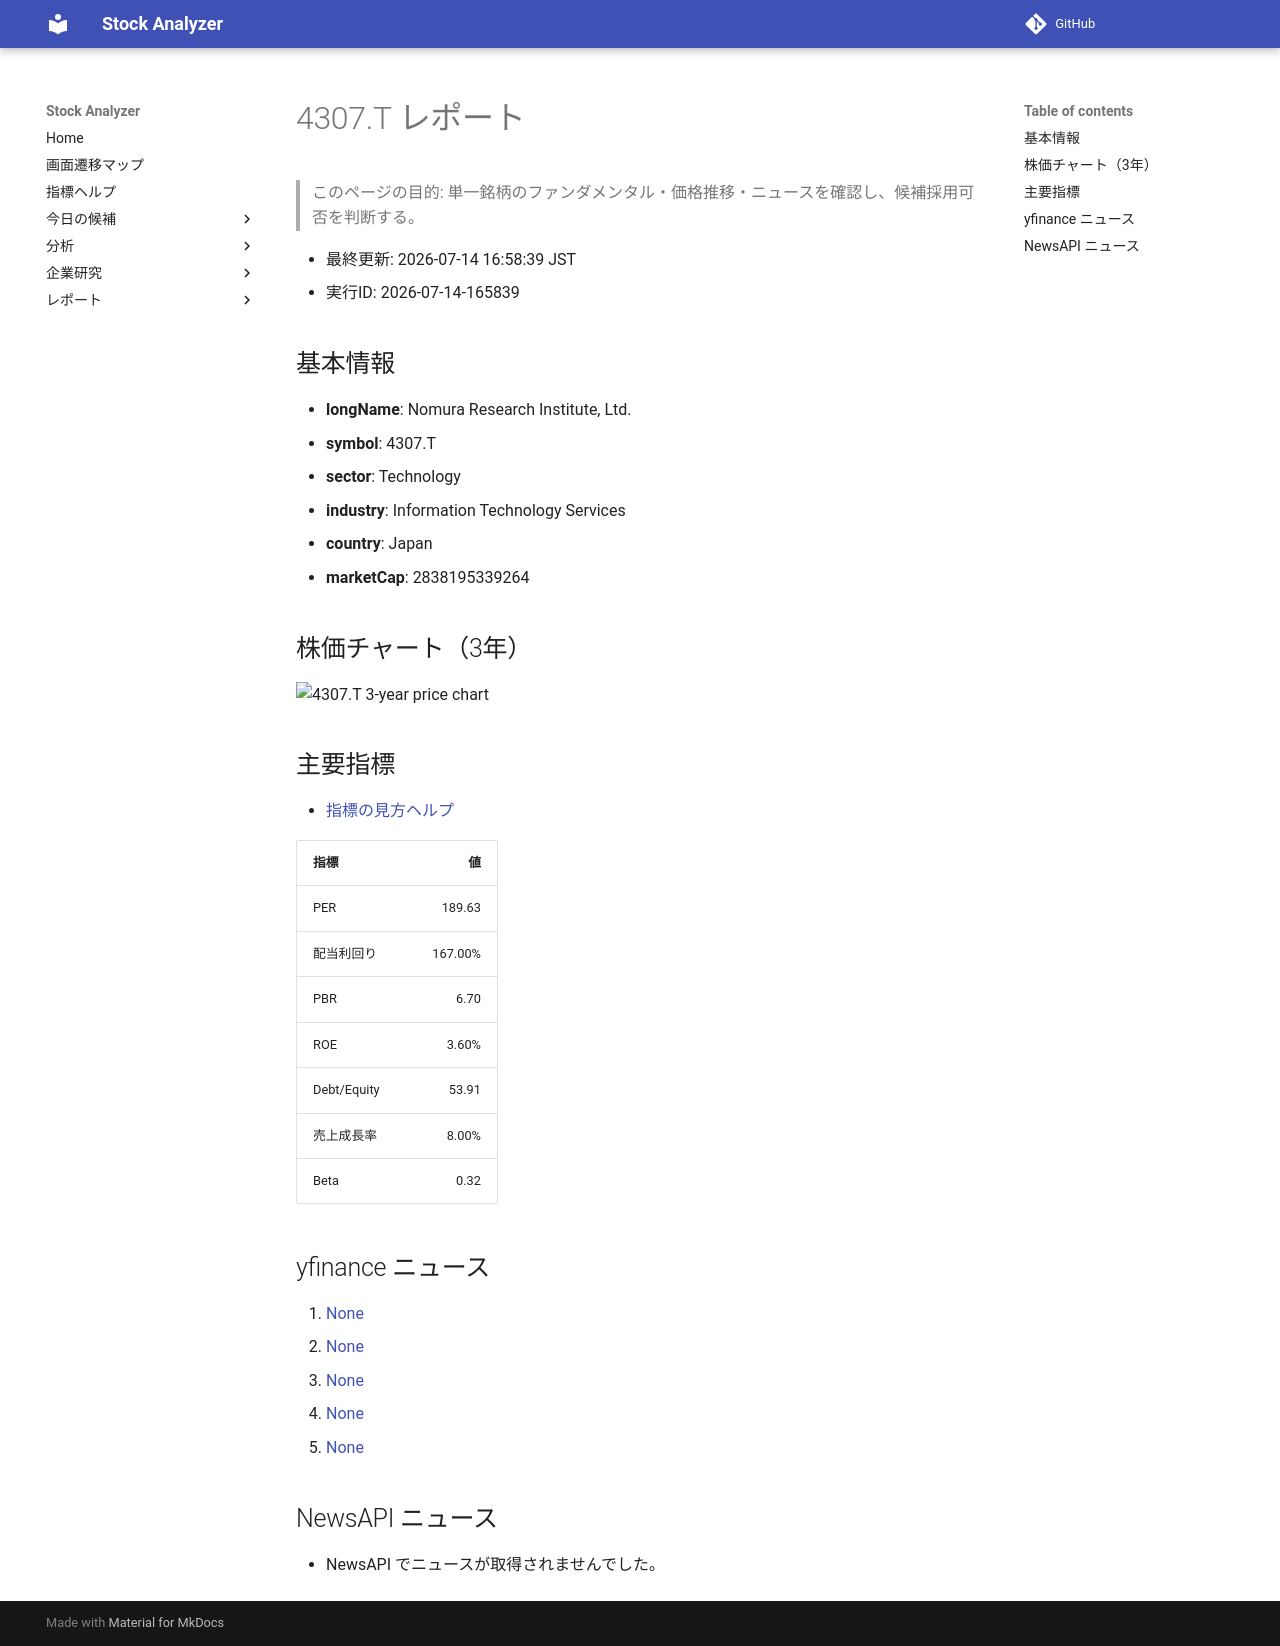

repository: Yumi-note/Making-APP · page: stocks/2026-07-14/165839/4307_T/index.html · generator: mkdocs

# 4307.T レポート

> このページの目的: 単一銘柄のファンダメンタル・価格推移・ニュースを確認し、候補採用可否を判断する。

- 最終更新: 2026-07-14 16:58:39 JST
- 実行ID: 2026-07-14-165839

## 基本情報

- **longName**: Nomura Research Institute, Ltd.
- **symbol**: 4307.T
- **sector**: Technology
- **industry**: Information Technology Services
- **country**: Japan
- **marketCap**: 2838195339264

## 株価チャート（3年）

![4307.T 3-year price chart](4307_T_3y.png)

## 主要指標

- [指標の見方ヘルプ](../../../../indicators.md)

| 指標 | 値 |
|---|---:|
| PER | 189.63 |
| 配当利回り | 167.00% |
| PBR | 6.70 |
| ROE | 3.60% |
| Debt/Equity | 53.91 |
| 売上成長率 | 8.00% |
| Beta | 0.32 |

## yfinance ニュース

1. [None](None)
2. [None](None)
3. [None](None)
4. [None](None)
5. [None](None)

## NewsAPI ニュース

- NewsAPI でニュースが取得されませんでした。
